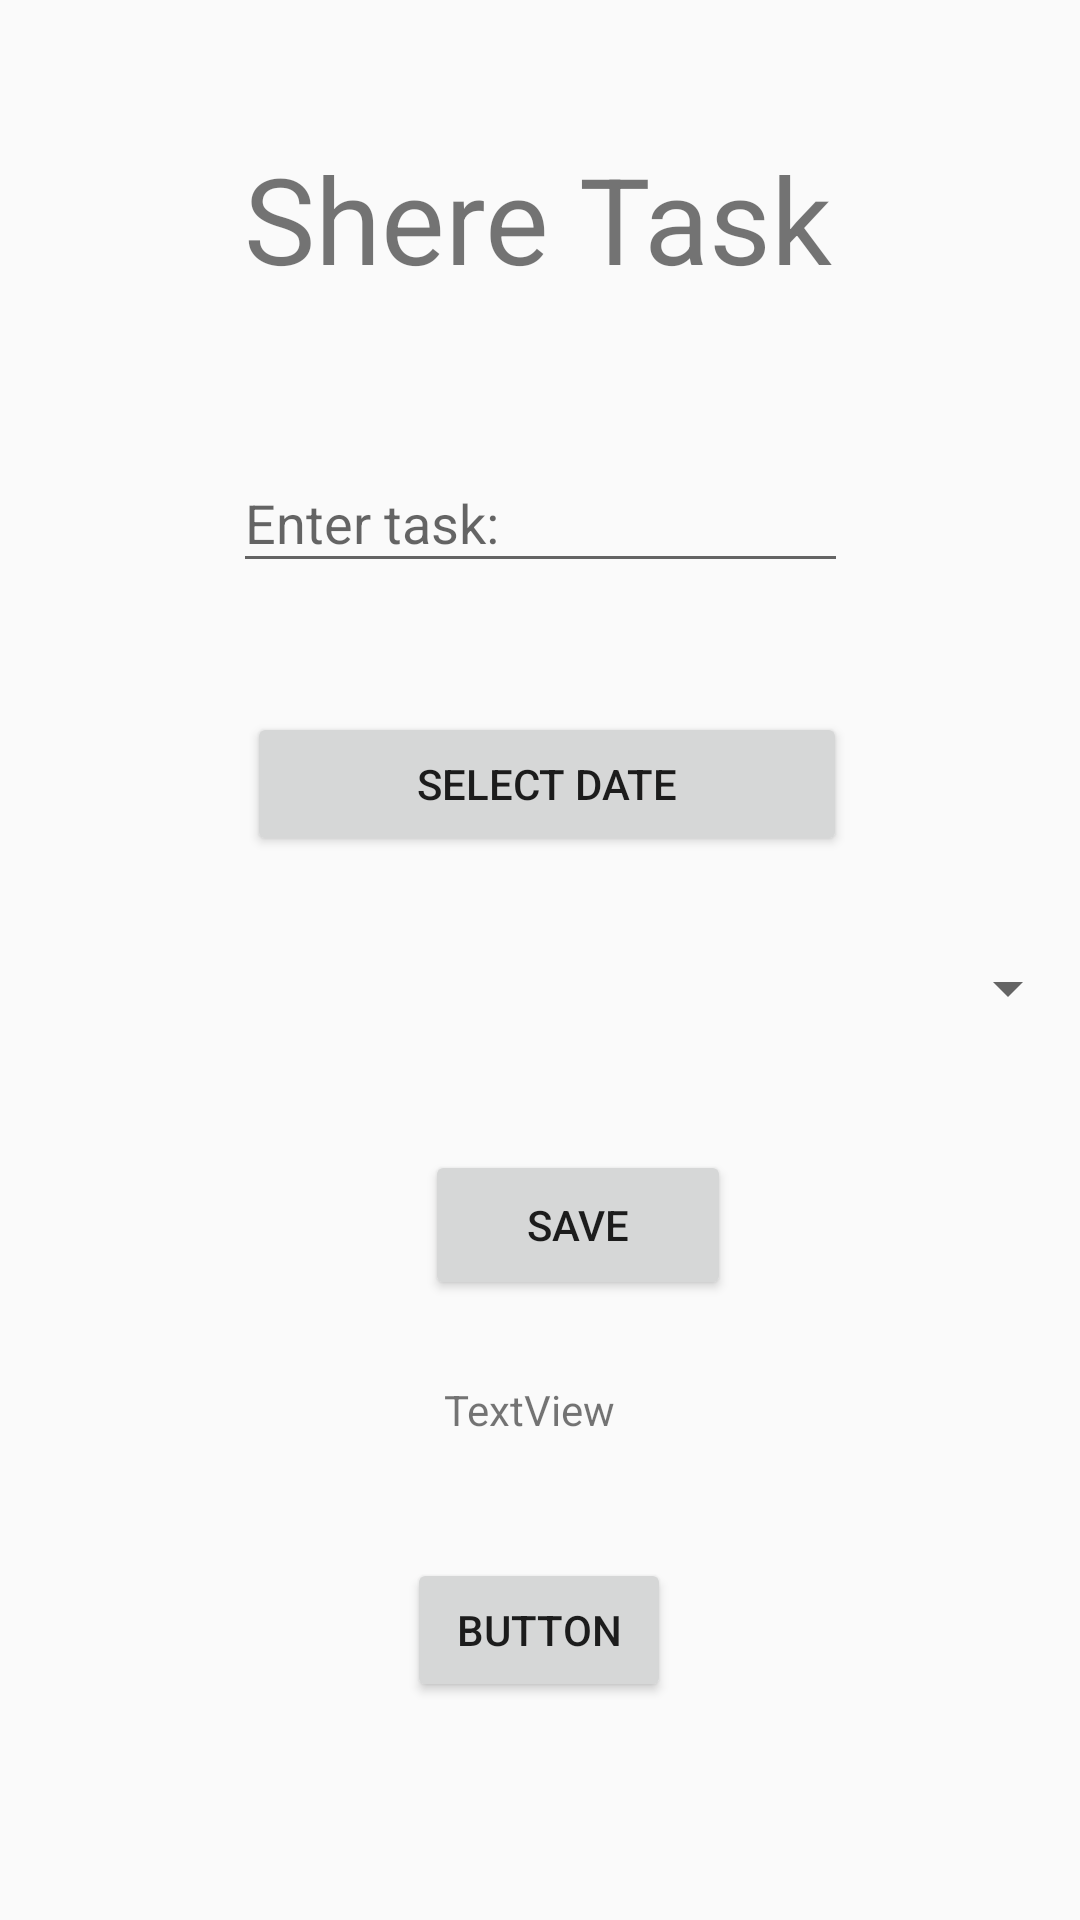

Layout XML and referenced resources for this Android screen:
<!-- AndroidManifest.xml: application theme Theme.TaskMaster -->
<!-- res/layout/dialog_shere_task.xml -->
<?xml version="1.0" encoding="utf-8"?>
<androidx.constraintlayout.widget.ConstraintLayout xmlns:android="http://schemas.android.com/apk/res/android"
    xmlns:tools="http://schemas.android.com/tools"
    android:layout_width="match_parent"
    android:layout_height="match_parent"
    xmlns:app="http://schemas.android.com/apk/res-auto">


    <Button
        android:id="@+id/btnEditDate"
        android:layout_width="200dp"
        android:layout_height="wrap_content"
        android:layout_marginStart="162dp"
        android:layout_marginTop="43dp"
        android:layout_marginEnd="162dp"
        android:text="select date"
        app:layout_constraintEnd_toEndOf="parent"
        app:layout_constraintHorizontal_bias="0.486"
        app:layout_constraintStart_toStartOf="parent"
        app:layout_constraintTop_toBottomOf="@+id/tvEditTask" />

    <EditText
        android:id="@+id/tvEditTask"
        android:layout_width="205dp"
        android:layout_height="43dp"
        android:layout_gravity="center"
        android:layout_marginStart="103dp"
        android:layout_marginTop="52dp"
        android:layout_marginEnd="103dp"
        android:hint="Enter task:"
        app:layout_constraintEnd_toEndOf="parent"
        app:layout_constraintStart_toStartOf="parent"
        app:layout_constraintTop_toBottomOf="@+id/textView2" />

    <Button
        android:id="@+id/btnSaveEditTask"
        android:layout_width="102dp"
        android:layout_height="50dp"
        android:layout_gravity="center"
        android:layout_marginStart="161dp"
        android:layout_marginTop="42dp"
        android:layout_marginEnd="161dp"
        android:text="Save"
        app:layout_constraintEnd_toEndOf="parent"
        app:layout_constraintHorizontal_bias="0.307"
        app:layout_constraintStart_toStartOf="parent"
        app:layout_constraintTop_toBottomOf="@+id/spinnerEdit"
        tools:ignore="MissingConstraints" />

    <Spinner
        android:id="@+id/spinnerEdit"
        android:layout_width="match_parent"
        android:layout_height="wrap_content"
        android:layout_marginTop="32dp"
        app:layout_constraintEnd_toEndOf="parent"
        app:layout_constraintHorizontal_bias="0.0"
        app:layout_constraintStart_toStartOf="parent"
        app:layout_constraintTop_toBottomOf="@+id/btnEditDate" />

    <TextView
        android:id="@+id/textView2"
        android:layout_width="wrap_content"
        android:layout_height="wrap_content"
        android:layout_marginStart="107dp"
        android:layout_marginTop="46dp"
        android:layout_marginEnd="108dp"
        android:text="Shere Task"
        android:textSize="40sp"
        app:layout_constraintEnd_toEndOf="parent"
        app:layout_constraintStart_toStartOf="parent"
        app:layout_constraintTop_toTopOf="parent" />

    <TextView
        android:id="@+id/tvShowID"
        android:layout_width="wrap_content"
        android:layout_height="wrap_content"
        android:layout_marginStart="173dp"
        android:layout_marginTop="27dp"
        android:layout_marginEnd="180dp"
        android:text="TextView"
        app:layout_constraintEnd_toEndOf="parent"
        app:layout_constraintStart_toStartOf="parent"
        app:layout_constraintTop_toBottomOf="@+id/btnSaveEditTask" />

    <Button
        android:id="@+id/btnCloseDialog"
        android:layout_width="wrap_content"
        android:layout_height="wrap_content"
        android:layout_marginStart="161dp"
        android:layout_marginTop="40dp"
        android:layout_marginEnd="162dp"
        android:text="Button"
        app:layout_constraintEnd_toEndOf="parent"
        app:layout_constraintStart_toStartOf="parent"
        app:layout_constraintTop_toBottomOf="@+id/tvShowID" />

</androidx.constraintlayout.widget.ConstraintLayout>
<!-- resources referenced by this layout -->
<resources>
  <style name="Theme.TaskMaster" parent="Base.Theme.TaskMaster" />
  <style name="Base.Theme.TaskMaster" parent="Theme.AppCompat.DayNight">
          //NoActionBar
          
          
      </style>
</resources>
